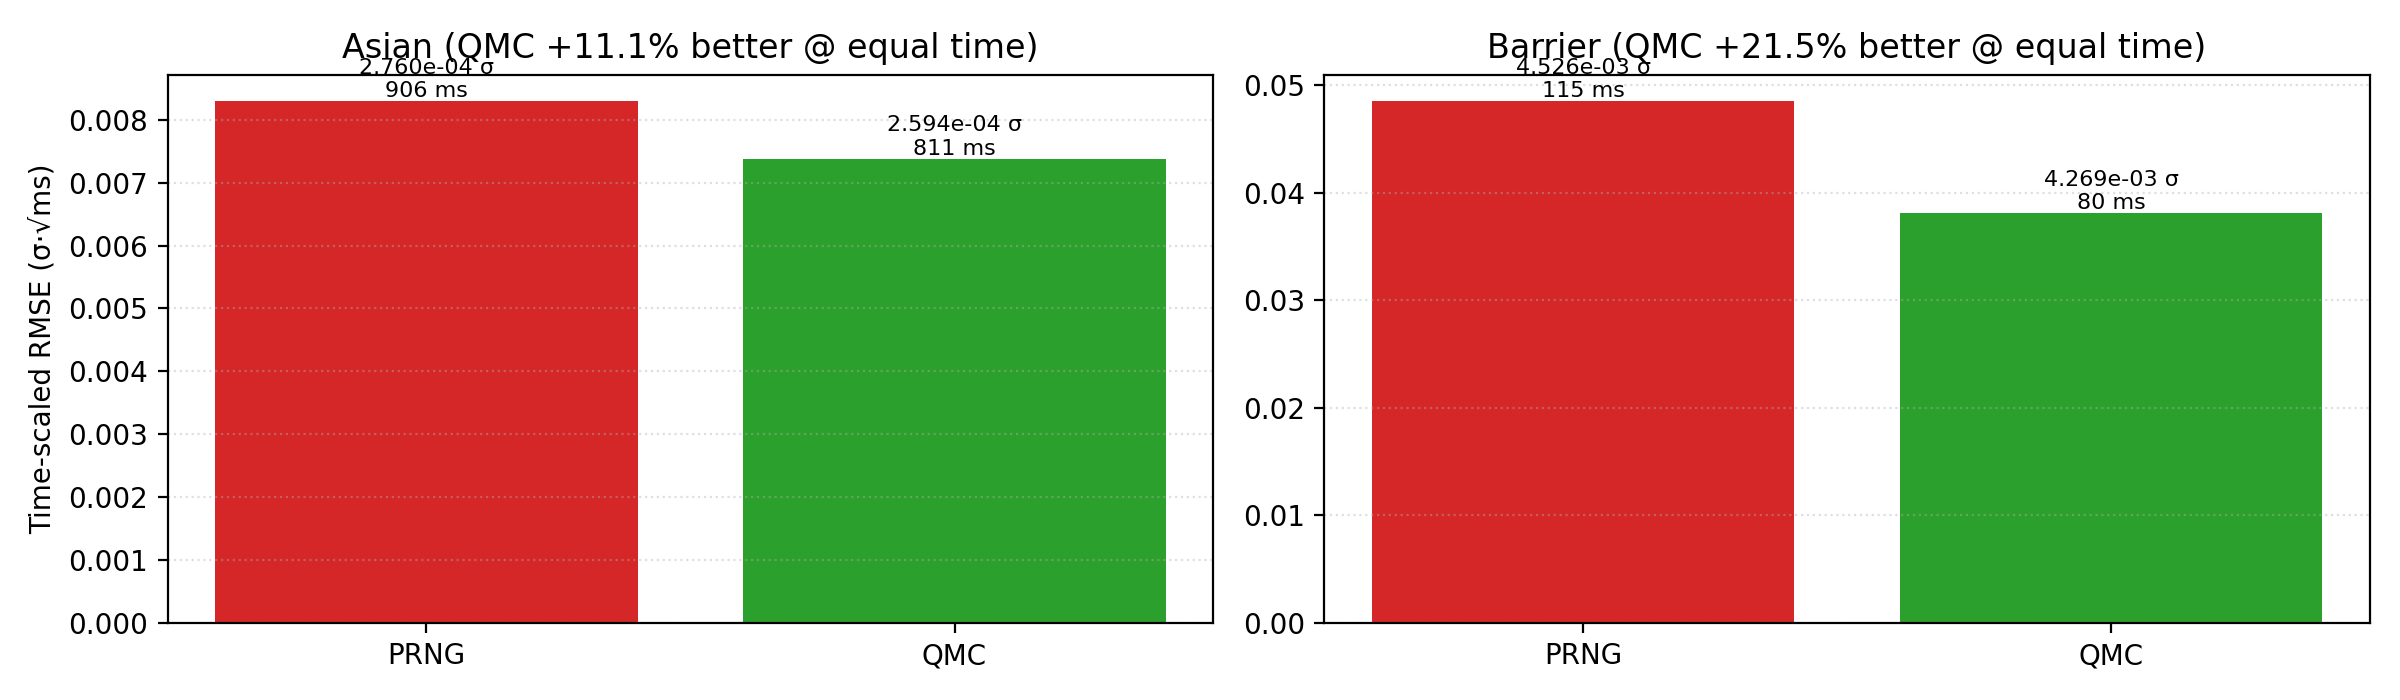

The table this chart was drawn from, first rows:
payoff, method, std_error, real_time_ms, time_scaled_error
Asian, PRNG, 0.000276, 905.9, 0.008307
Asian, QMC, 0.0002594, 810.9, 0.007387
Barrier, PRNG, 0.004526, 115.1, 0.04856
Barrier, QMC, 0.004269, 79.69, 0.03811
